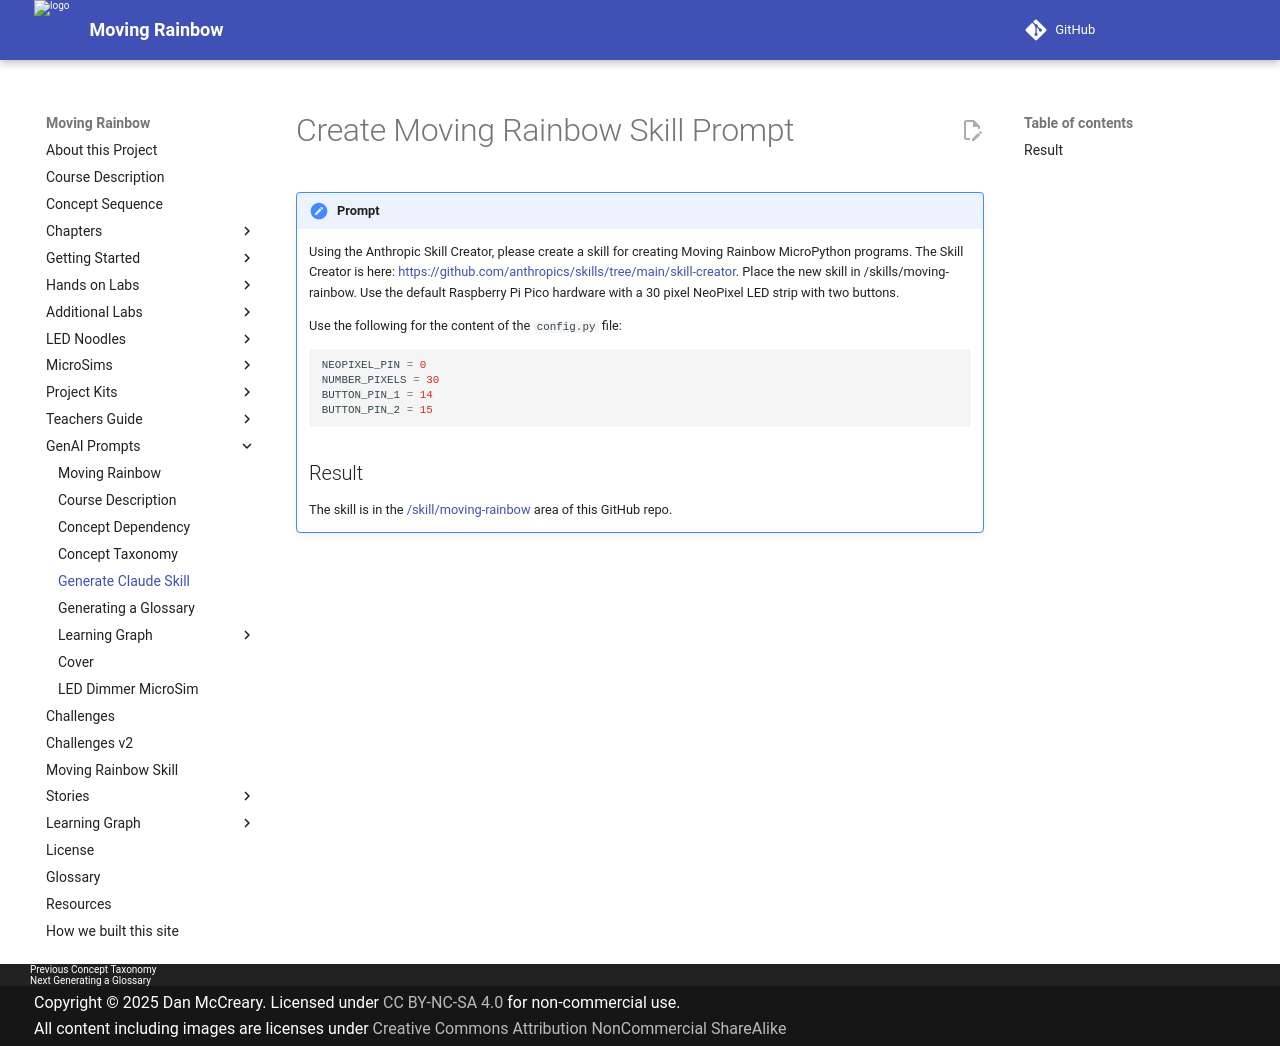

repository: dmccreary/moving-rainbow · page: prompts/generate-skill/index.html · generator: mkdocs

# Create Moving Rainbow Skill Prompt

!!! prompt
    Using the Anthropic Skill Creator, please create a skill for creating Moving Rainbow
    MicroPython programs.
    The Skill Creator is here: 
    https://github.com/anthropics/skills/tree/main/skill-creator.
    Place the new skill in /skills/moving-rainbow.
    Use the default Raspberry Pi Pico hardware with a 30 pixel NeoPixel LED strip with two buttons.  
    
    Use the following for the content of the 
    `config.py` file:

    ```python
    NEOPIXEL_PIN = 0
    NUMBER_PIXELS = 30
    BUTTON_PIN_1 = 14
    BUTTON_PIN_2 = 15
    ```

    ## Result

    The skill is in the [/skill/moving-rainbow](https://github.com/dmccreary/moving-rainbow/tree/master/skills/moving-rainbow) area of this GitHub repo.
